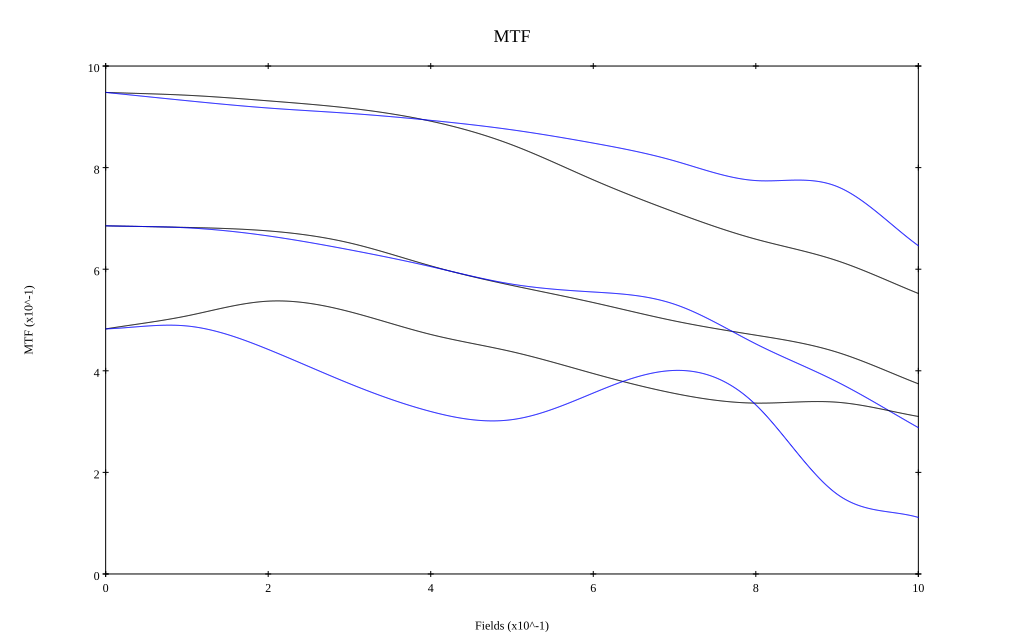

The data file committed next to this chart (first rows):
, 0, 0.1, 0.2, 0.3, 0.4, 0.5, 0.6, 0.7, 0.8, 0.9, 1
10 sag, 0.948, 0.943, 0.931, 0.917, 0.891, 0.845, 0.776, 0.712, 0.659, 0.617, 0.552
10 tan, 0.948, 0.932, 0.917, 0.907, 0.893, 0.874, 0.848, 0.813, 0.775, 0.763, 0.646
30 sag, 0.685, 0.682, 0.675, 0.652, 0.607, 0.568, 0.534, 0.498, 0.47, 0.437, 0.374
30 tan, 0.685, 0.681, 0.666, 0.638, 0.605, 0.571, 0.555, 0.531, 0.453, 0.378, 0.288
50 sag, 0.482, 0.508, 0.537, 0.516, 0.472, 0.438, 0.395, 0.355, 0.336, 0.338, 0.31
50 tan, 0.482, 0.488, 0.442, 0.375, 0.32, 0.304, 0.356, 0.401, 0.333, 0.157, 0.111
